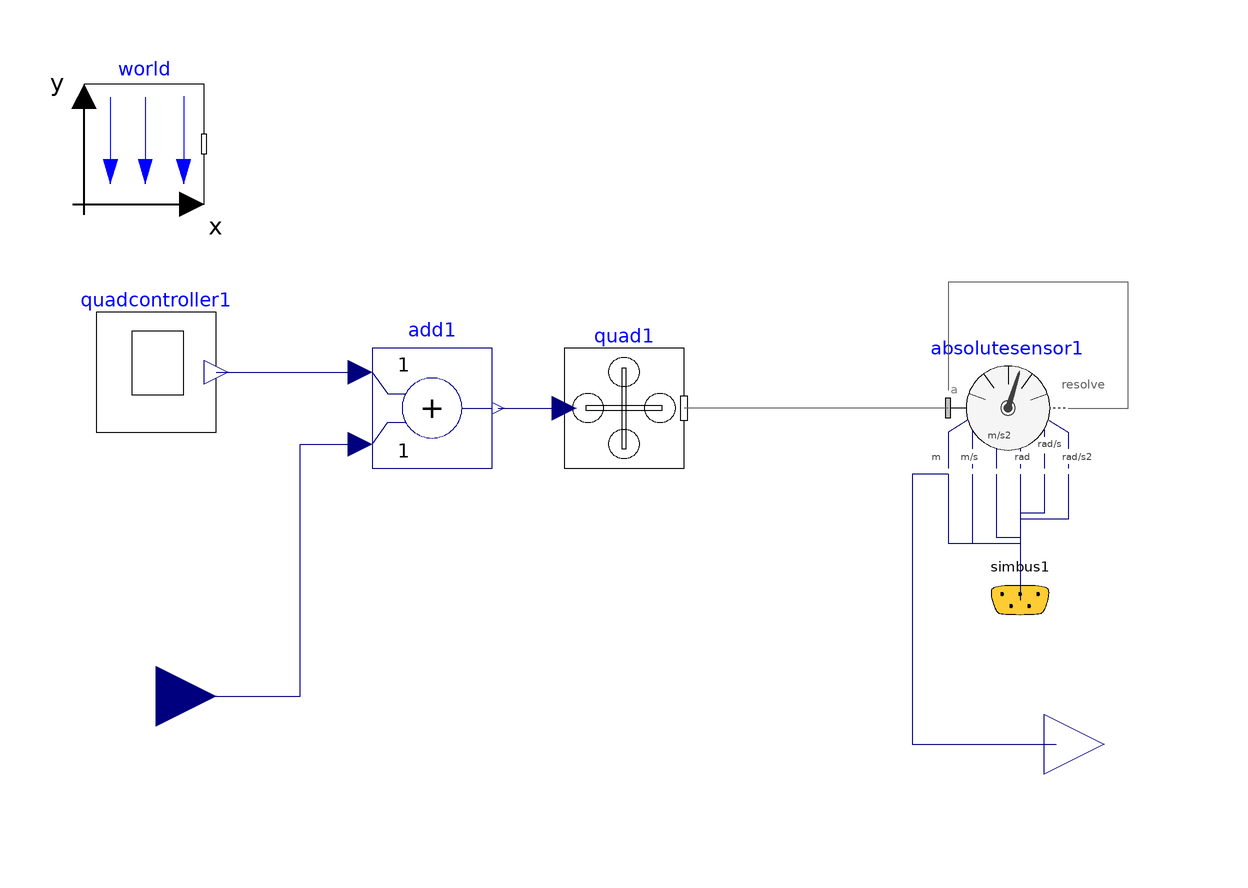

The Modelica model whose source follows is shown above as a component diagram (icons at their Placement, wires along their Line points).

model QuadTest
    inner Modelica.Mechanics.MultiBody.World world(n = {0, 0, 1}, enableAnimation = false) annotation(Placement(visible = true, transformation(origin = {-80, 74}, extent = {{-10, -10}, {10, 10}}, rotation = 0)));
    Flight.SimBus simbus1 annotation(Placement(visible = true, transformation(origin = {66, -2}, extent = {{-10, -10}, {10, 10}}, rotation = 0), iconTransformation(origin = {54, 0}, extent = {{-10, -10}, {10, 10}}, rotation = 0)));
    Flight.Quad quad1(arm_angles = {-45, 45, 135, -135}) annotation(Placement(visible = true, transformation(origin = {0, 30}, extent = {{-10, -10}, {10, 10}}, rotation = 0)));
    Modelica.Blocks.Interfaces.RealInput u[4] annotation(Placement(visible = true, transformation(origin = {-78, -18}, extent = {{-10, -10}, {10, 10}}, rotation = 0), iconTransformation(origin = {-78, -18}, extent = {{-10, -10}, {10, 10}}, rotation = 0)));
    Modelica.Blocks.Math.Add add1[4] annotation(Placement(visible = true, transformation(origin = {-32, 30}, extent = {{-10, -10}, {10, 10}}, rotation = 0)));
    Flight.QuadController quadcontroller1 annotation(Placement(visible = true, transformation(origin = {-78, 36}, extent = {{-10, -10}, {10, 10}}, rotation = 0)));
    Modelica.Blocks.Interfaces.RealOutput y[3] annotation(Placement(visible = true, transformation(origin = {80, -26}, extent = {{-10, -10}, {10, 10}}, rotation = 0), iconTransformation(origin = {38, -36}, extent = {{-10, -10}, {10, 10}}, rotation = 0)));
    Modelica.Mechanics.MultiBody.Sensors.AbsoluteSensor absolutesensor1(get_r = true, get_v = true, get_a = true, get_w = true, get_z = true, get_angles = true, sequence = {1, 2, 3}, resolveInFrame = Modelica.Mechanics.MultiBody.Types.ResolveInFrameA.frame_resolve) annotation(Placement(visible = true, transformation(origin = {64, 30}, extent = {{-10, -10}, {10, 10}}, rotation = 0)));
  equation
    connect(absolutesensor1.r, y) annotation(Line(points = {{54, 19}, {48, 19}, {48, -26}, {72, -26}, {72, -26}}, color = {0, 0, 127}));
    connect(absolutesensor1.frame_resolve, absolutesensor1.frame_a) annotation(Line(points = {{74, 30}, {84, 30}, {84, 51}, {54, 51}, {54, 33}}, color = {95, 95, 95}));
    connect(absolutesensor1.z, simbus1.z) annotation(Line(points = {{74, 19}, {74, 11.5}, {66, 11.5}, {66, -2}}, color = {0, 0, 127}));
    connect(absolutesensor1.w, simbus1.w) annotation(Line(points = {{70, 19}, {70, 12.5}, {66, 12.5}, {66, -2}}, color = {0, 0, 127}));
    connect(absolutesensor1.angles, simbus1.angles) annotation(Line(points = {{66, 19}, {66, -2}}, color = {0, 0, 127}));
    connect(absolutesensor1.a, simbus1.a) annotation(Line(points = {{62, 19}, {62, 8.5}, {66, 8.5}, {66, -2}}, color = {0, 0, 127}));
    connect(absolutesensor1.v, simbus1.v) annotation(Line(points = {{58, 19}, {58, 7.5}, {66, 7.5}, {66, -2}}, color = {0, 0, 127}));
    connect(absolutesensor1.r, simbus1.r) annotation(Line(points = {{54, 19}, {54, 7.5}, {66, 7.5}, {66, -2}}, color = {0, 0, 127}));
    connect(absolutesensor1.frame_a, quad1.frame_b) annotation(Line(points = {{54, 30}, {10, 30}}, color = {95, 95, 95}));
    connect(u, add1.u2) annotation(Line(points = {{-78, -18}, {-54, -18}, {-54, 24}, {-44, 24}, {-44, 24}}, color = {0, 0, 127}));
    connect(quadcontroller1.y, add1.u1) annotation(Line(points = {{-68, 36}, {-46, 36}, {-46, 38}, {-46, 38}}, color = {0, 0, 127}));
    connect(add1.y, quad1.u) annotation(Line(points = {{-21, 30}, {-12, 30}, {-12, 30}, {-12, 30}}, color = {0, 0, 127}));
  initial equation
    absolutesensor1.a[3] = 0;
    annotation(Icon(coordinateSystem(extent = {{-100, -100}, {100, 100}}, preserveAspectRatio = true, initialScale = 0.1, grid = {2, 2})), Diagram(coordinateSystem(extent = {{-100, -100}, {100, 100}}, preserveAspectRatio = true, initialScale = 0.1, grid = {2, 2})), experiment(StartTime = 0, StopTime = 10, Tolerance = 1e-06, Interval = 0.02));
  end QuadTest;